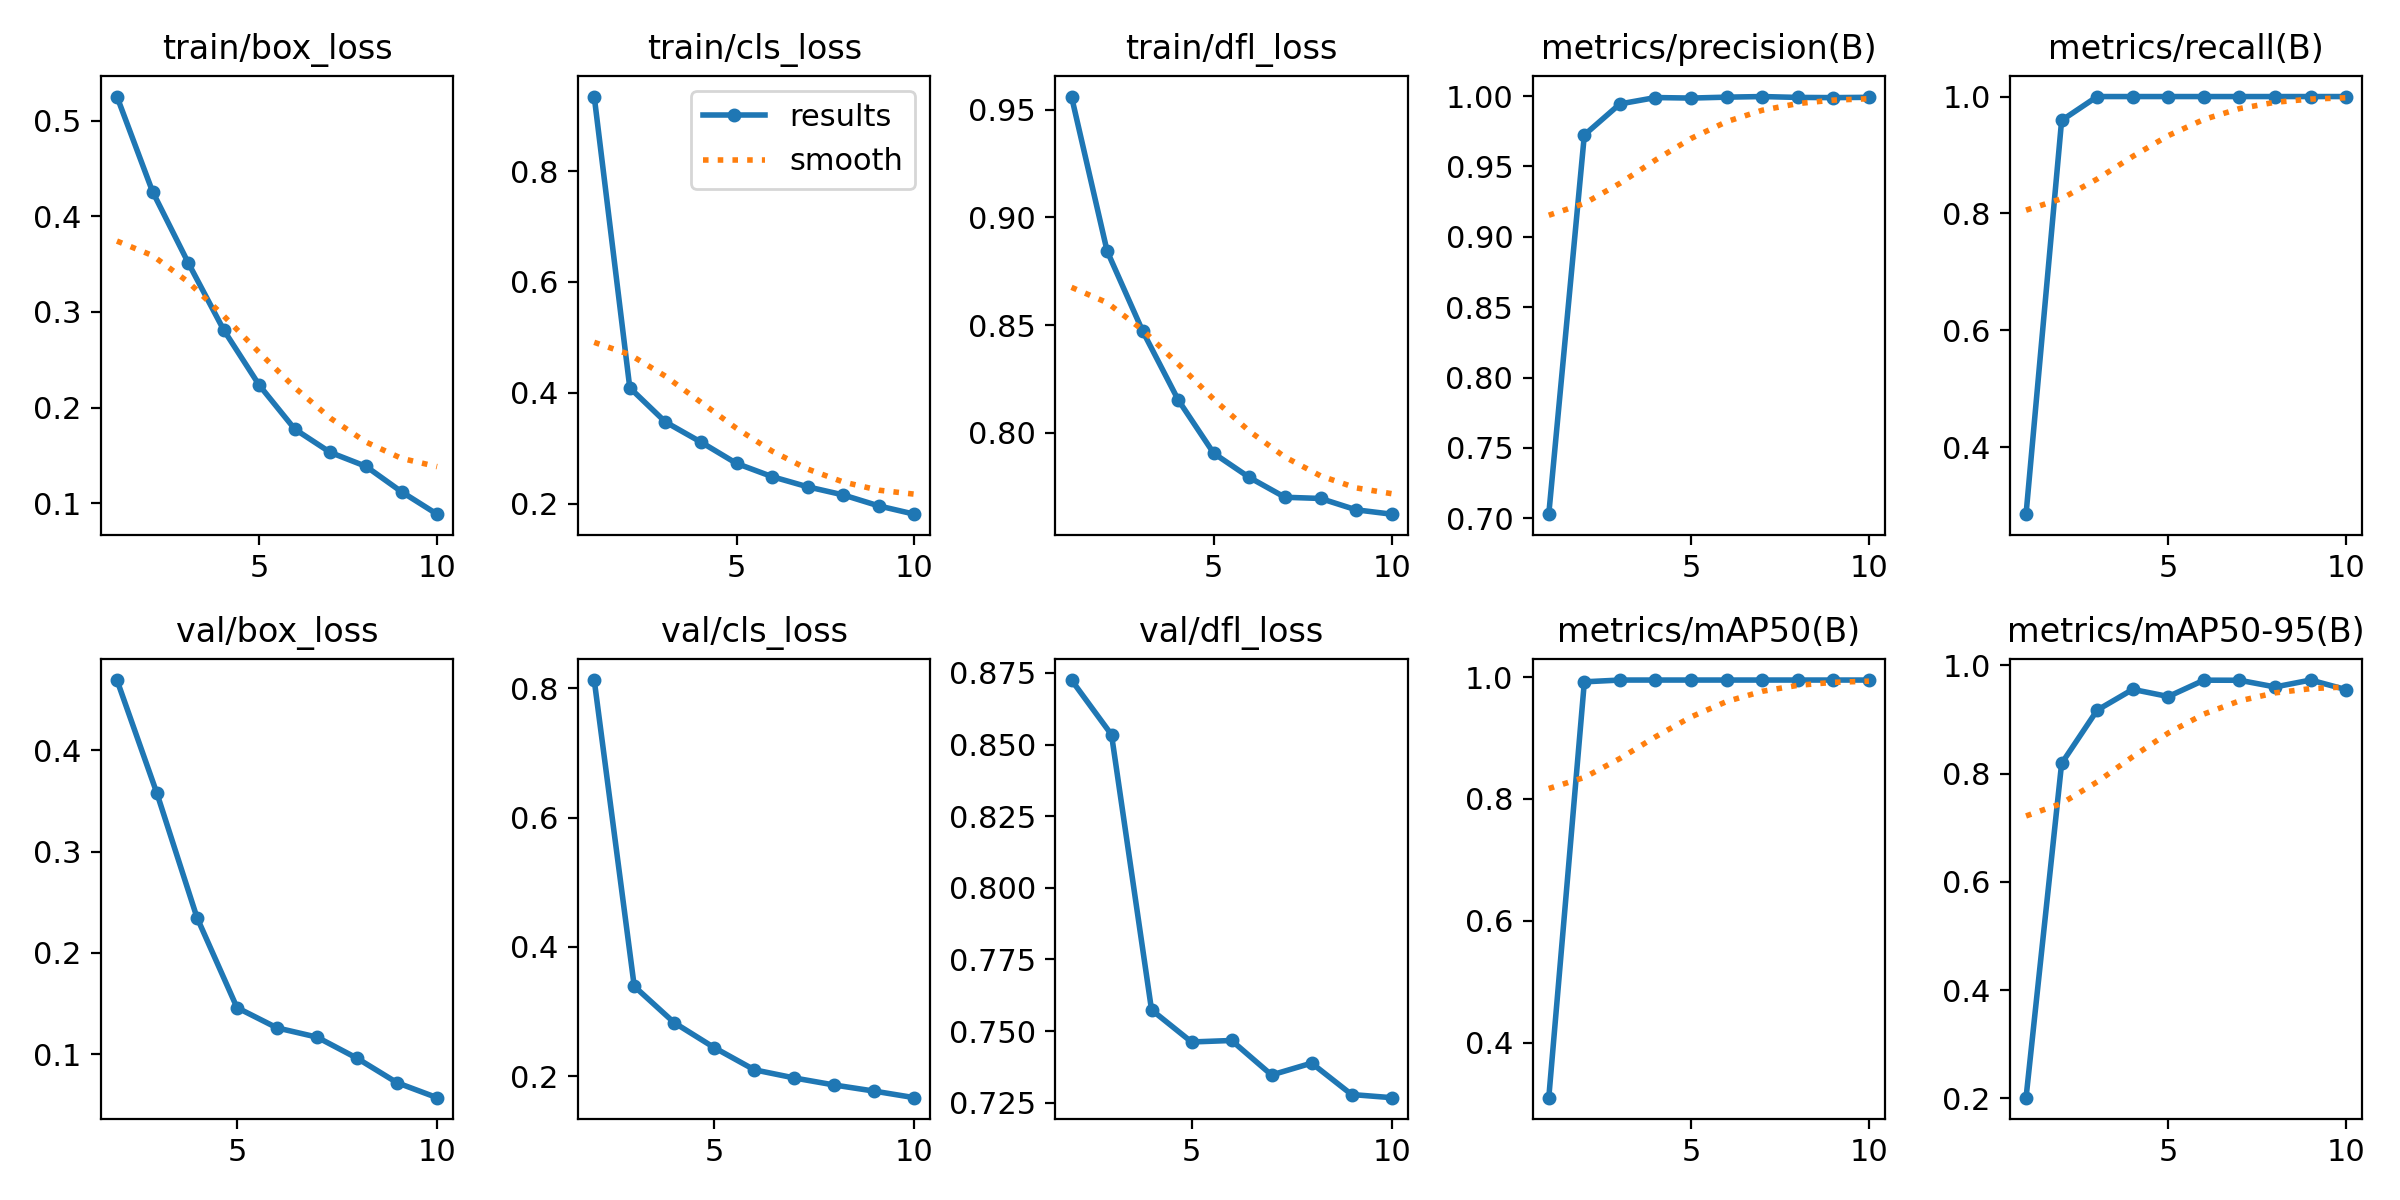

Source data for this figure (header and first rows):
epoch, time, train/box_loss, train/cls_loss, train/dfl_loss, metrics/precision(B), metrics/recall(B), metrics/mAP50(B), metrics/mAP50-95(B), val/box_loss, val/cls_loss, val/dfl_loss, lr/pg0, lr/pg1, lr/pg2
1, 11938, 0.5251, 0.9343, 0.9562, 0.703, 0.2857, 0.3098, 0.2014, nan, nan, nan, 0.0003019, 0.0003019, 0.0003019
2, 14685, 0.4259, 0.4092, 0.8845, 0.9724, 0.9592, 0.9921, 0.8189, 0.4694, 0.8129, 0.8725, 0.000545, 0.000545, 0.000545
3, 17518, 0.3517, 0.3476, 0.8472, 0.9944, 1, 0.995, 0.9173, 0.3574, 0.339, 0.8534, 0.0007281, 0.0007281, 0.0007281
4, 20157, 0.2813, 0.3113, 0.8152, 0.999, 1, 0.995, 0.9557, 0.2349, 0.2827, 0.7574, 0.000639, 0.000639, 0.000639
5, 22904, 0.2235, 0.2729, 0.7904, 0.9986, 1, 0.995, 0.9425, 0.1459, 0.2441, 0.7462, 0.000549, 0.000549, 0.000549
6, 25253, 0.1775, 0.249, 0.7792, 0.9992, 1, 0.995, 0.9727, 0.126, 0.2098, 0.7467, 0.000459, 0.000459, 0.000459
7, 27979, 0.1532, 0.2306, 0.77, 0.9997, 1, 0.995, 0.9726, 0.1168, 0.1972, 0.7347, 0.0003691, 0.0003691, 0.0003691
8, 30548, 0.1387, 0.216, 0.7695, 0.999, 1, 0.995, 0.9602, 0.096, 0.1863, 0.7388, 0.0002791, 0.0002791, 0.0002791
9, 33125, 0.1121, 0.1962, 0.7642, 0.9989, 1, 0.995, 0.9729, 0.07182, 0.1768, 0.7278, 0.0001891, 0.0001891, 0.0001891
10, 35438, 0.08869, 0.1813, 0.7622, 0.9991, 1, 0.995, 0.9553, 0.05705, 0.1667, 0.7268, 9.9081e-05, 9.9081e-05, 9.9081e-05
